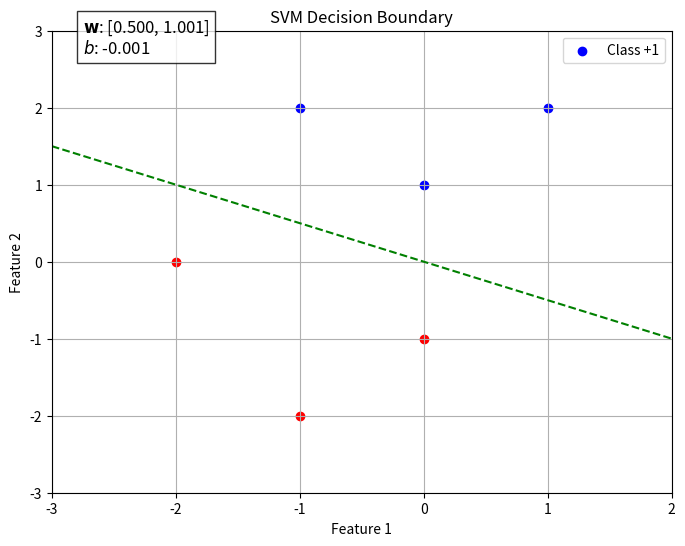

This chart was generated by the following Python code:
import numpy as np
from scipy.optimize import minimize
from scipy.optimize import Bounds
import matplotlib.pyplot as plt

# Example data (replace with your actual data)
X = np.array([[1, 2], [0, 1], [-1, 2], [0, -1], [-1, -2], [-2, 0]])  # Feature vectors (n_samples x n_features)
y = np.array([1, 1, 1, -1, -1, -1])  # Labels (+1 or -1)

# Compute A matrix
n_samples = len(y)
A = np.zeros((n_samples, n_samples))
for i in range(n_samples):
    for j in range(n_samples):
        A[i, j] = y[i] * y[j] * np.dot(X[i], X[j])

# Objective function
def objective(alpha):
    alpha = np.array(alpha)
    term1 = -0.5 * np.dot(alpha.T, np.dot(A, alpha))
    term2 = np.sum(np.abs(alpha))  # L1 norm
    return -(term1 + term2)


bounds = Bounds(0, np.inf)

# Initial guess for alpha
alpha0 = np.zeros(n_samples)

# Solve the optimization problem
result = minimize(objective, alpha0, method="SLSQP", bounds=bounds)  # SLSQP handles constraints well
alpha_optimal = result.x

w = np.sum(alpha_optimal[:, None] * y[:, None] * X, axis=0)
support_vector_idx = np.where(alpha_optimal > 1e-5)[0][0]  # Find the first support vector
b = y[support_vector_idx] - np.dot(w, X[support_vector_idx])

# Plot the data points
plt.figure(figsize=(8, 6))
for i in range(len(y)):
    if y[i] == 1:
        plt.scatter(X[i, 0], X[i, 1], color='blue', label='Class +1' if i == 0 else "")
    else:
        plt.scatter(X[i, 0], X[i, 1], color='red', label='Class -1' if i == 0 else "")

# Create a mesh grid for the decision boundary
x_min, x_max = X[:, 0].min() - 1, X[:, 0].max() + 1
y_min, y_max = X[:, 1].min() - 1, X[:, 1].max() + 1
xx, yy = np.meshgrid(np.linspace(x_min, x_max, 500), np.linspace(y_min, y_max, 500))
Z = w[0] * xx + w[1] * yy + b

# Plot the decision boundary
plt.contour(xx, yy, Z, levels=[0], colors='green', linestyles='--')

plt.text(
    0.05, 0.95, 
    f"$\mathbf{{w}}$: [{w[0]:.3f}, {w[1]:.3f}]\n$b$: {b:.3f}",
    transform=plt.gca().transAxes,
    fontsize=12,
    bbox=dict(facecolor='white', alpha=0.8, edgecolor='black')
)

# Labels and legend
plt.xlabel('Feature 1')
plt.ylabel('Feature 2')
plt.title('SVM Decision Boundary')
plt.legend()
plt.grid()
plt.savefig("svm_ls.png")